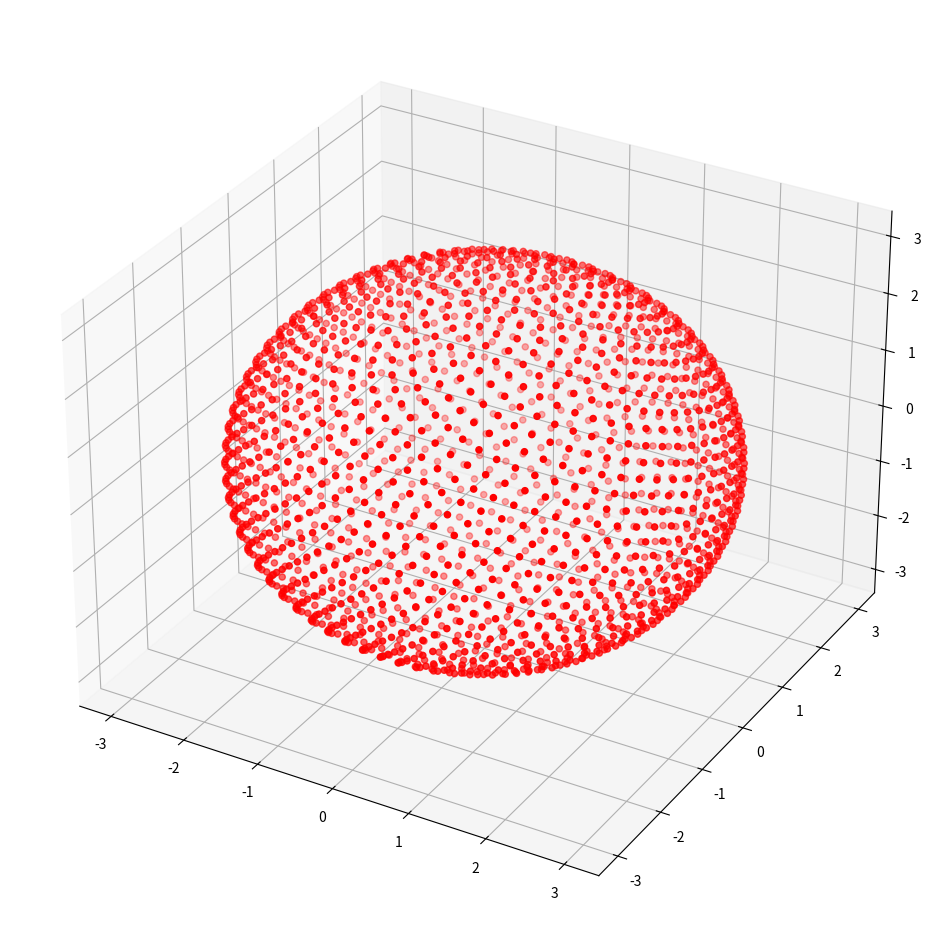

This figure's Python source:
import numpy as np
import matplotlib.pyplot as plt

'''
n_theta = 50
n_phi = 50
r = 3
theta = np.linspace(0, 2*np.pi, n_theta)
phi   = np.linspace(0, np.pi,  n_phi)

T, P = np.meshgrid(theta, phi)        # shape (n_phi, n_theta)

x = r*np.sin(T)*np.sin(P)
y = r*np.cos(T)*np.sin(P)
z = r*np.cos(P)
'''

N = 2000
r = 3
# Fibonacci sphere — uniform by construction, arbitrary N
i = np.arange(N) + 0.5
z = 1 - 2*i/N                          # cos(phi) uniform in [-1, 1]
phi = np.arccos(z)
theta = np.pi * (1 + 5**0.5) * i       # golden-angle azimuth

x = r*np.sin(phi)*np.cos(theta)
y = r*np.sin(phi)*np.sin(theta)
z = r*z

fig = plt.figure(figsize=(12, 12))
ax = fig.add_subplot(projection='3d')
ax.scatter(x.ravel(), y.ravel(), z.ravel(), c='r', marker='o')
plt.show()
